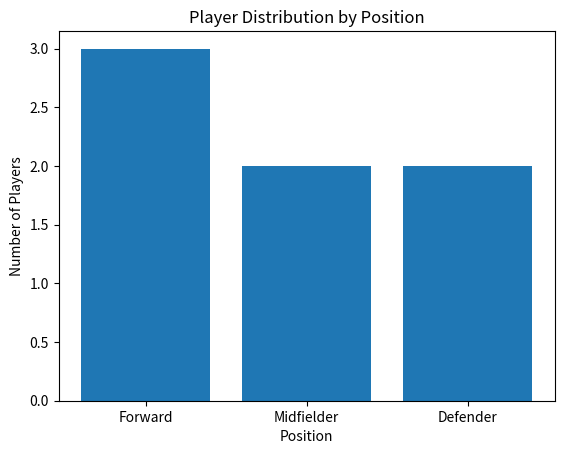

Reproduce this figure in Python.
import pandas as pd
import numpy as np
import matplotlib.pyplot as plt

# Create a synthetic dataset
data = {
    'Name': ['Player A', 'Player B', 'Player C', 'Player D', 'Player E', 'Player F', 'Player G'],
    'Age': [25, 28, 22, 30, 24, 27, 29],
    'Position': ['Forward', 'Midfielder', 'Forward', 'Defender', 'Midfielder', 'Forward', 'Defender'],
    'GoalsScored': [15, 10, 12, 5, 8, 7, 3],
    'WeeklySalary': [100000, 90000, 75000, 80000, 85000, 95000, 70000]
}

# Create a DataFrame from the data
soccer_df = pd.DataFrame(data)

# Find the top 5 players with the highest number of goals scored
top_goals_players = soccer_df.nlargest(5, 'GoalsScored')

# Find the top 5 players with the highest salaries
top_salary_players = soccer_df.nlargest(5, 'WeeklySalary')

# Calculate the average age of players
average_age = soccer_df['Age'].mean()

# Display players above the average age
above_average_age_players = soccer_df[soccer_df['Age'] > average_age]

# Visualize the distribution of players based on their positions using a bar chart
position_counts = soccer_df['Position'].value_counts()
plt.bar(position_counts.index, position_counts.values)
plt.xlabel('Position')
plt.ylabel('Number of Players')
plt.title('Player Distribution by Position')
plt.show()

# Display results
print("Top 5 Players with Highest Goals Scored:\n", top_goals_players)
print("\nTop 5 Players with Highest Salaries:\n", top_salary_players)
print("\nAverage Age of Players:", average_age)
print("\nPlayers Above Average Age:\n", above_average_age_players)
